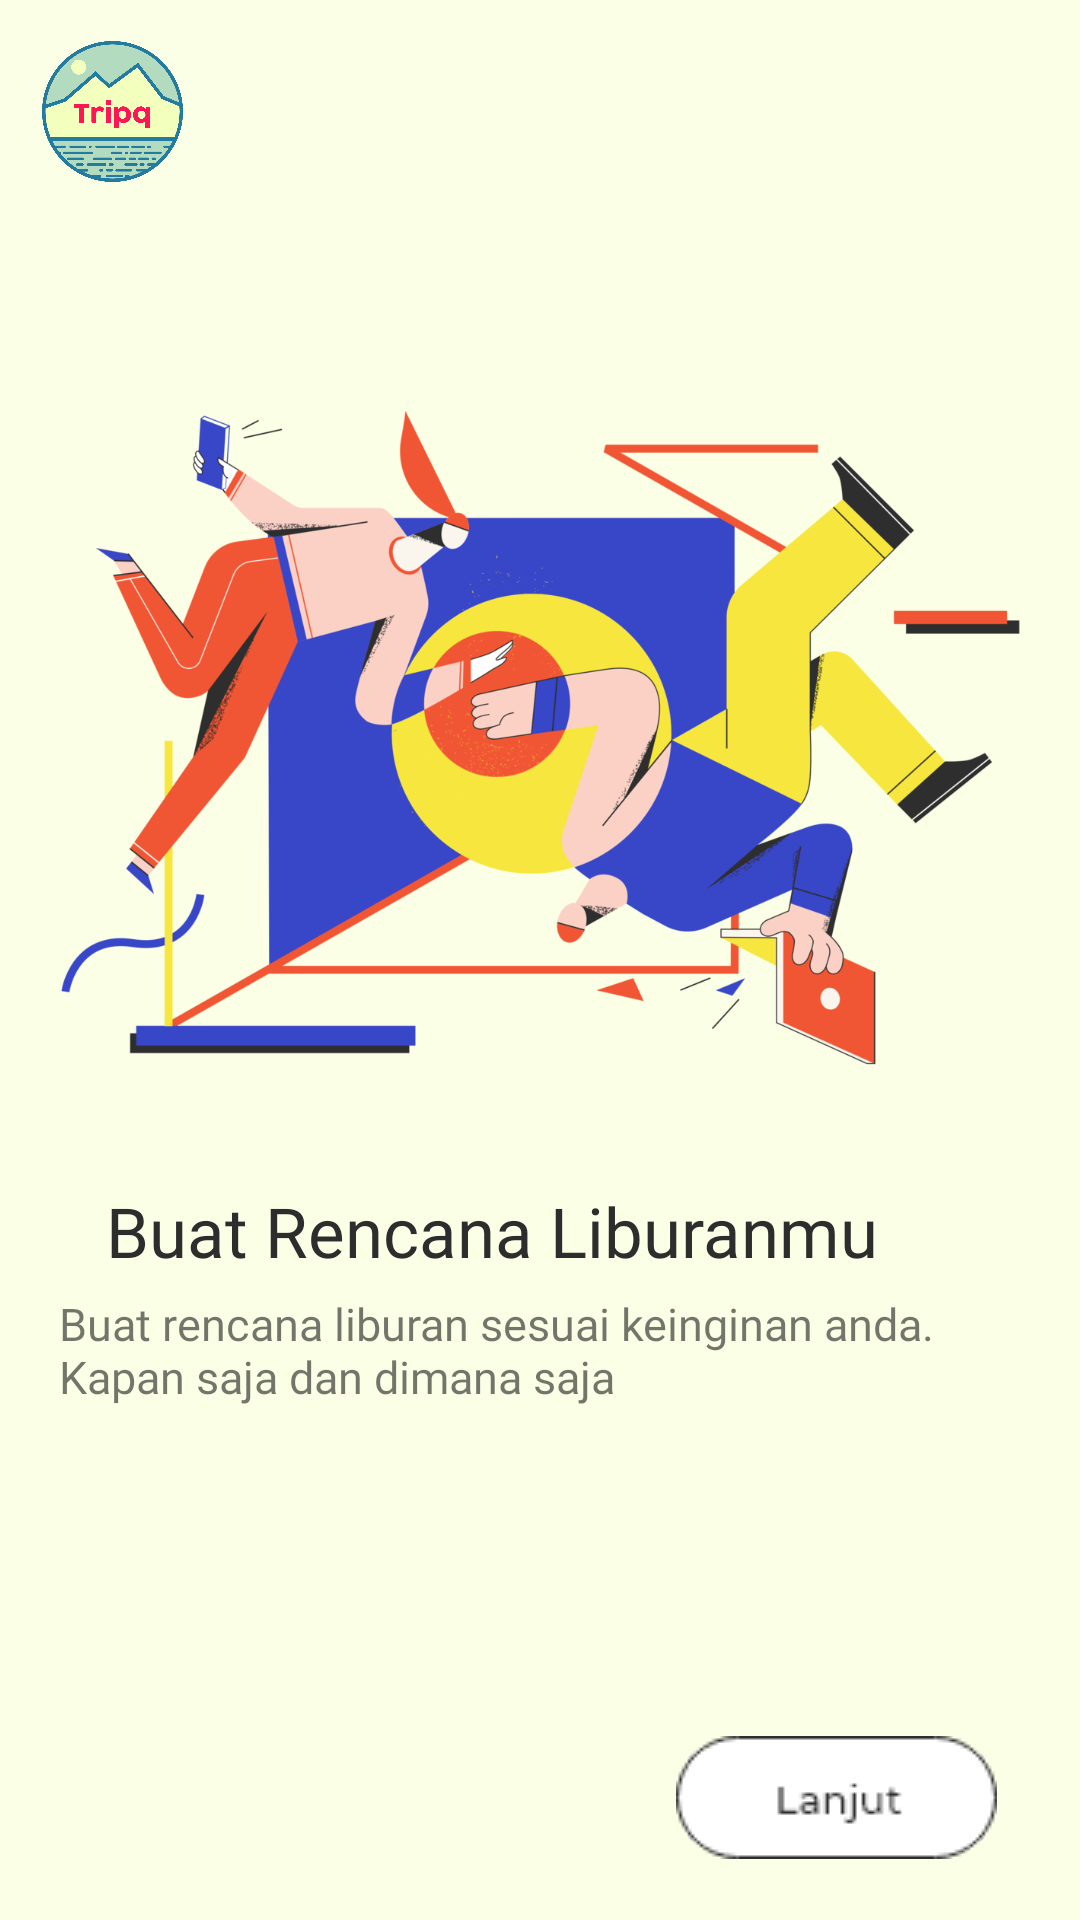

Reconstruct the res/layout file that produces this screen, plus the resources it refers to.
<!-- AndroidManifest.xml: application theme Theme.Uas -->
<!-- res/layout/activity_start2.xml -->
<?xml version="1.0" encoding="utf-8"?>
<androidx.constraintlayout.widget.ConstraintLayout xmlns:android="http://schemas.android.com/apk/res/android"
    xmlns:app="http://schemas.android.com/apk/res-auto"
    xmlns:tools="http://schemas.android.com/tools"
    android:layout_width="match_parent"
    android:layout_height="match_parent"
    tools:context=".start2"
    android:background="@color/main"
    >

    <ImageView
        android:id="@+id/logo"
        android:layout_width="47dp"
        android:layout_height="47dp"
        android:src="@drawable/logo"
        app:layout_constraintBottom_toBottomOf="parent"
        app:layout_constraintEnd_toEndOf="parent"
        app:layout_constraintHorizontal_bias="0.045"
        app:layout_constraintStart_toStartOf="parent"
        app:layout_constraintTop_toTopOf="parent"
        app:layout_constraintVertical_bias="0.023" />

    <ImageView
        android:id="@+id/welcome"
        android:layout_width="366dp"
        android:layout_height="274dp"
        android:src="@drawable/teamwork"
        app:layout_constraintBottom_toBottomOf="parent"
        app:layout_constraintEnd_toEndOf="parent"
        app:layout_constraintStart_toStartOf="parent"
        app:layout_constraintTop_toTopOf="parent"
        app:layout_constraintVertical_bias="0.299" />

    <TextView
        android:id="@+id/textView"
        android:layout_width="wrap_content"
        android:layout_height="wrap_content"
        android:fontFamily="@font/bold"
        android:text="Buat Rencana Liburanmu"
        android:textColor="@color/black"
        android:textSize="23dp"
        app:layout_constraintBottom_toBottomOf="parent"
        app:layout_constraintHorizontal_bias="0.344"
        app:layout_constraintLeft_toLeftOf="parent"
        app:layout_constraintRight_toRightOf="parent"
        app:layout_constraintTop_toBottomOf="@+id/welcome"
        app:layout_constraintVertical_bias="0.051" />

    <TextView
        android:id="@+id/textView2"
        android:layout_width="321dp"
        android:layout_height="77dp"
        android:fontFamily="@font/regular"
        android:text="Buat rencana liburan sesuai keinginan anda. Kapan saja dan dimana saja"
        android:textSize="15dp"
        app:layout_constraintBottom_toBottomOf="parent"
        app:layout_constraintLeft_toLeftOf="parent"
        app:layout_constraintRight_toRightOf="parent"
        app:layout_constraintTop_toBottomOf="@+id/textView"
        app:layout_constraintVertical_bias="0.039" />



    <ImageButton
        android:id="@+id/lanjut"
        android:layout_width="107dp"
        android:layout_height="41dp"
        android:src="@drawable/lanjut"
        app:layout_constraintBottom_toBottomOf="parent"
        app:layout_constraintEnd_toEndOf="parent"
        app:layout_constraintHorizontal_bias="0.891"
        app:layout_constraintStart_toStartOf="parent"
        app:layout_constraintTop_toBottomOf="@+id/textView2"
        app:layout_constraintVertical_bias="0.777" />

    

</androidx.constraintlayout.widget.ConstraintLayout>
<!-- resources referenced by this layout -->
<resources>
  <color name="black">#2D2D2D</color>
  <color name="main">#FBFFE6</color>
  <!-- drawable buttonshape (drawable) -->
  <?xml version="1.0" encoding="utf-8"?>
  <shape xmlns:android="http://schemas.android.com/apk/res/android" android:shape="rectangle" >
      <corners
          android:radius="30dp"
          />
      <solid
          android:color="#FFFFFF"
          />
      <padding
          android:left="0dp"
          android:top="0dp"
          android:right="0dp"
          android:bottom="0dp"
          />
      <size
          android:width="270dp"
          android:height="60dp"
          />
      <stroke
          android:width="3dp"
          android:color="#2D2D2D"
          />
  </shape>
  <!-- drawable lanjut: png bitmap (drawable-v24, 2041 bytes) -->
  <!-- drawable logo: png bitmap (drawable-v24, 170757 bytes) -->
  <!-- drawable teamwork: png bitmap (drawable-v24, 230383 bytes) -->
  <style name="Theme.Uas" parent="Theme.MaterialComponents.DayNight.NoActionBar">
          
          <item name="colorPrimary">@color/purple_200</item>
          <item name="colorPrimaryVariant">@color/purple_700</item>
          <item name="colorOnPrimary">@color/white</item>
          
          <item name="colorSecondary">@color/teal_200</item>
          <item name="colorSecondaryVariant">@color/teal_700</item>
          <item name="colorOnSecondary">@color/black</item>
          
          <item name="android:statusBarColor" tools:targetApi="l">?attr/colorPrimaryVariant</item>
          
      </style>
  <color name="purple_200">#00000000</color>
  <color name="purple_700">#FF3700B3</color>
  <color name="white">#FFFFFFFF</color>
  <color name="teal_200">#FF03DAC5</color>
  <color name="teal_700">#FF018786</color>
</resources>
